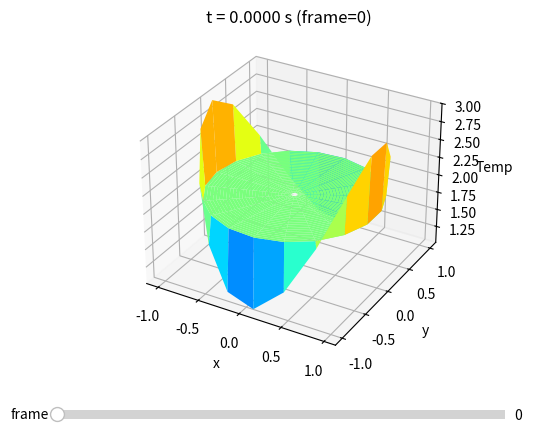

The matplotlib source for this figure:
import numpy as np
import matplotlib.pyplot as plt
from matplotlib.widgets import Slider
from tqdm import tqdm



BETA = 0
RHO = 0

def sim_in_polar(a=1.0, t=1, Nr=30, Ntheta=20, plot = True):

    # Get radii in [0,1]
    r = np.linspace(0.0, 1.0, Nr)
    # Get theta from [-pi, pi]
    theta = np.linspace(-np.pi, np.pi, Ntheta, endpoint=True)

    # Calculate radial and angular steps
    dr = r[1] - r[0]
    dtheta = theta[1] - theta[0]
    
    # Stable dt for no diffusion dependent on theta
    #FIXME will update for non-radially symmetric case
    r_min = r[1]

    dt = 1 / (
        2*a*(
            1/(dr**2) + 1/((r_min**2)*(dtheta**2))

        )
    )

    dt *= 0.8

    t_nodes = int(t / dt) + 1

    print("dt =", dt)
    print("t_nodes =", t_nodes)


    # Initialize u. We're not storing an array for every t anymore, dt is too small and
    # there's too many steps

    u = np.zeros((Nr, Ntheta), dtype=float)


    # Set init condition
    u[:, :] = 2    

    # Set boundary condition
    u = set_boundary(u, theta)

    # set frames for displaying (parallel lists)
    frames = []
    frame_times = []
    save_every = 200
    u_next = np.zeros_like(u)+2

    # The model: updates for each time step t
    # w = u
    # w = np.log(w)
    for n in tqdm(range(t_nodes - 1)):
        w = u_next
        u_next[:, :] = w[:, :]

        u_next[1:-1] = w[1:-1] + dt * a* (RHO * w[1:-1] + laplacian(np.log(w),r,dr,theta,dtheta))

        u_next[-1, :] = np.cos(2 * theta) + 2
        

        u, u_next = u_next, u
        # set r = 0 to the average of the points on the smallest radius
        u[0, :] = u[1, :].mean()

        if n % save_every == 0:
            frames.append(u.copy())
            frame_times.append(n*dt)
    
    R, TH = np.meshgrid(r, theta, indexing="ij")

    phi = (1-BETA) * TH
    X = R * np.cos(phi)
    Y = R * np.sin(phi)

    # Plot the sim
    if plot:
        plot_frames_with_slider(frames, frame_times, X, Y)

    return (frames, frame_times, r, theta)

#Cycles a list
def cycle_left(list:np.ndarray):
    newlist = list.copy()
    newlist = np.append(newlist, newlist[0])
    return newlist[1:]

def cycle_right(list:np.ndarray):
    newlist = list.copy()
    newlist = np.insert(newlist, 0, newlist[0])
    return newlist[:-1]

#Calculate laplacian
def laplacian(f,r,dr,theta,dtheta):
    f_rr = (f[2:] - 2 * f[1:-1] + f[:-2]) / (dr ** 2)
    f_r = (f[2:] - f[:-2]) / (2 * dr)
    f_theta_theta = (np.apply_along_axis(cycle_left, 1, f) - 2 * f + np.apply_along_axis(cycle_right, 1, f)) / (dtheta ** 2)

    return f_rr + f_r / r[1:-1, np.newaxis] + f_theta_theta[1:-1] / (r[1:-1, np.newaxis] ** 2)


def set_boundary(w:np.ndarray, theta):
    '''returns a copy of w with boundary conditions enforced. W should be a 2d array representing
    the temp at one time t. w[i, j] is temp at radius i, angle j for a given time.'''
    l = w.copy()
    l[-1, :] = 2 + np.cos(10 * theta)
    return l


def plot_frames_with_slider(frames, frame_times, X, Y):
    if len(frames) == 0:
        raise ValueError("frames is empty")

    if frame_times is None or len(frame_times) != len(frames):
        frame_times = [float(k) for k in range(len(frames))]

    n_frames = len(frames)

    fig = plt.figure()
    ax = fig.add_subplot(111, projection="3d")
    fig.subplots_adjust(bottom=0.18)

    zmin = float(min(f.min() for f in frames))
    zmax = float(max(f.max() for f in frames))
    ax.set_zlim(zmin, zmax)

    # ---- initial frame ----
    k0 = 0
    Z0 = frames[k0].copy()
    Z0[0, 1:] = np.nan          # mask center fan triangles (optional but recommended)
    surf = ax.plot_surface(X, Y, Z0, cmap="jet", vmin=zmin, vmax=zmax, shade=True)

    ax.set_title(f"t = {frame_times[k0]:.4f} s (frame={k0})")
    ax.set_xlabel("x")
    ax.set_ylabel("y")
    ax.set_zlabel("Temp")

    slider_ax = fig.add_axes([0.15, 0.06, 0.7, 0.04])
    s = Slider(slider_ax, "frame", 0, n_frames - 1, valinit=k0, valstep=1)

    def update(val):
        nonlocal surf
        k = int(s.val)          # <-- k is defined here

        Z = frames[k].copy()
        Z[0, 1:] = np.nan       # same masking on updates

        surf.remove()
        surf = ax.plot_surface(X, Y, Z, cmap="jet", vmin=zmin, vmax=zmax, shade=True)
        ax.set_title(f"t = {frame_times[k]:.4f} s (frame={k})")
        fig.canvas.draw_idle()

    s.on_changed(update)
    plt.show()

if __name__ == "__main__":
    sim_in_polar()
